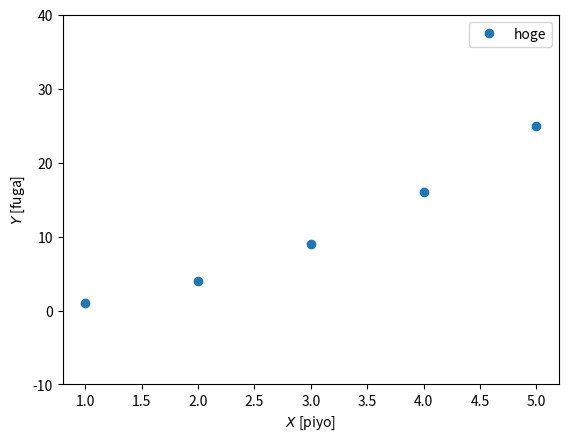

Generate this figure with matplotlib: (Note: this script raises an exception after producing the figure.)
import numpy as np
import matplotlib.pyplot as plt
X = np.array([1,2,3,4,5])
Y = np.array([1,4,9,16,25])
plt.plot(X,Y,label="hoge",marker="o",linestyle="None")
plt.xlabel("$X$ [piyo]")
plt.ylabel("$Y$ [fuga]")
plt.legend()
plt.ylim(-10,40)
plt.savefig("./figure/fig.png")